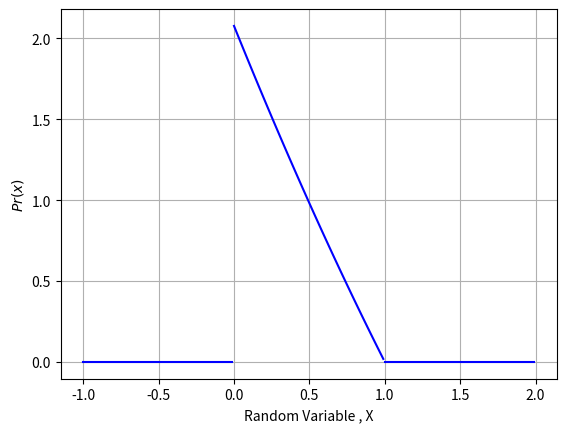

Write the Python code that produced this figure.
# -*- coding: utf-8 -*-
"""Untitled0.ipynb

Automatically generated by Colaboratory.

Original file is located at
    https://colab.research.google.com/<link-removed>
"""

import numpy as np
import matplotlib.pyplot as plt
from scipy.stats import bernoulli

# For plotting the PDF of X
# Setting the corresponding x and y - coordinates
# Region 1 of PDF
x_1 = np.arange(-1, 0, 0.01)
y_1 = x_1*0
# Region 2 of PDF
x_2 =   np.arange(0, 1, 0.01)
y_2=  (3*(1-x_2)*(9 - x_2))/13
# Region 3 of PDF
x_3 =   np.arange(1, 2, 0.01)
y_3=  x_3*0

# Plotting the points
plt.plot(x_1, y_1,'b')
plt.plot(x_2, y_2,'b')
plt.plot(x_3, y_3,'b')
plt.xlabel('Random Variable , X')
plt.ylabel('$Pr(x)$')

# function to show the plot
plt.grid()
plt.show()